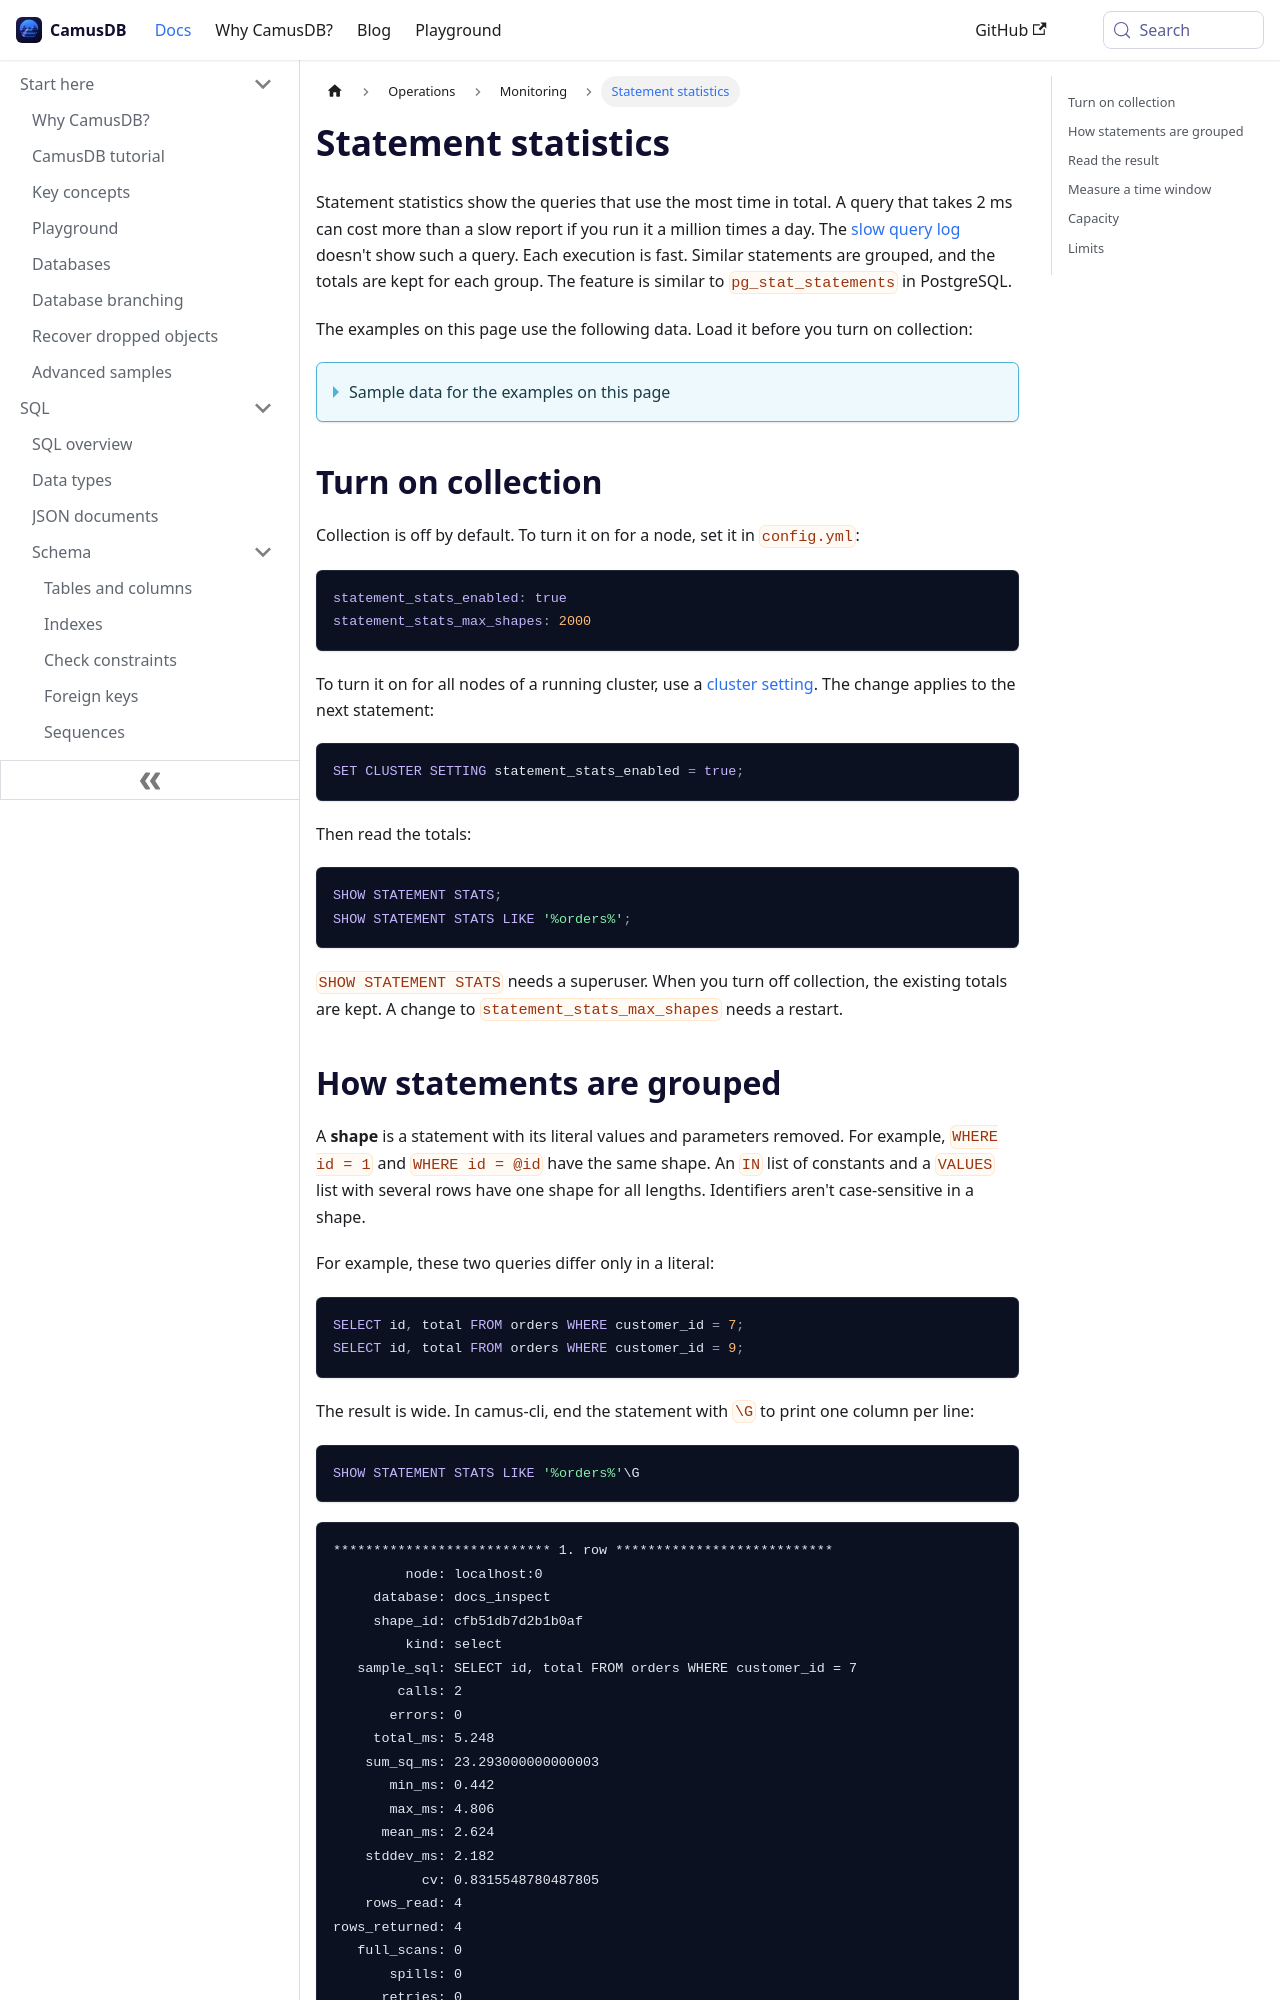

repository: camusdb/camusdb.github.io · page: docs/statement-stats/index.html · generator: docusaurus

---
sidebar_position: 3.73
---

# Statement statistics

Statement statistics show the queries that use the most time in total. A query
that takes 2 ms can cost more than a slow report if you run it a million times a
day. The [slow query log](/docs/slow-query-log) doesn't show such a query.
Each execution is fast. Similar statements are grouped, and the totals
are kept for each group. The feature is similar to `pg_stat_statements` in
PostgreSQL.

The examples on this page use the following data. Load it before you turn on
collection:

<details>
<summary>Sample data for the examples on this page</summary>

```camussql
CREATE TABLE orders (
  id INT64 PRIMARY KEY NOT NULL,
  customer_id INT64 NOT NULL,
  status STRING NOT NULL,
  total FLOAT64 NOT NULL
);
CREATE INDEX orders_customer_idx ON orders (customer_id);
INSERT INTO orders (id, customer_id, status, total) VALUES
  (1, 7, 'shipped', 42.50),
  (2, 7, 'pending', 18.00),
  (3, 9, 'shipped', 99.90),
  (4, 12, 'pending', 7.25),
  (5, 9, 'cancelled', 15.00),
  (6, 14, 'shipped', 64.10);
```

</details>

## Turn on collection

Collection is off by default. To turn it on for a node, set it in `config.yml`:

```yaml
statement_stats_enabled: true
statement_stats_max_shapes: 2000
```

To turn it on for all nodes of a running cluster, use a
[cluster setting](/docs/runtime-cluster-settings). The change applies to the
next statement:

```camussql
SET CLUSTER SETTING statement_stats_enabled = true;
```

Then read the totals:

```camussql
SHOW STATEMENT STATS;
SHOW STATEMENT STATS LIKE '%orders%';
```

`SHOW STATEMENT STATS` needs a superuser. When you turn off collection, the
existing totals are kept. A change to `statement_stats_max_shapes` needs a
restart.
